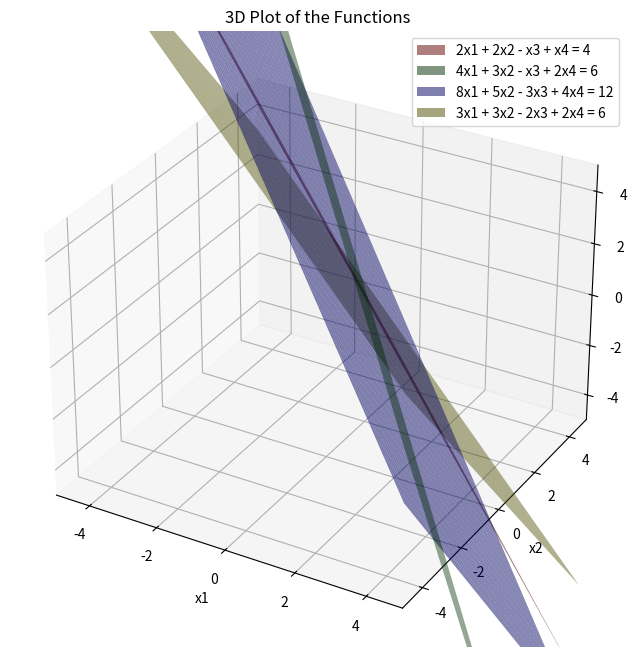

Reproduce this figure in Python.
import numpy as np
import matplotlib.pyplot as plt
from mpl_toolkits.mplot3d import Axes3D

# Coefficients of the system
A = np.array([[2, 2, -1, 1],
              [4, 3, -1, 2],
              [8, 5, -3, 4],
              [3, 3, -2, 2]])

# Constants
B = np.array([4, 6, 12, 6])

# Solve the system of equations
solution = np.linalg.solve(A, B)
print("Solution:", solution)

# Define the range for xi
xi = np.linspace(-5, 5, 400)

# Define the functions based on the equations
def f1(x1, x2, x4):
    return (4 - 2*x1 - 2*x2 + x4) / 1

def f2(x1, x2, x4):
    return (6 - 4*x1 - 3*x2 + 2*x4) / 1

def f3(x1, x2, x4):
    return (12 - 8*x1 - 5*x2 + 4*x4) / 3

def f4(x1, x2, x4):
    return (6 - 3*x1 - 3*x2 + 2*x4) / 2

# Create a meshgrid for plotting
X1, X2 = np.meshgrid(xi, xi)

# Calculate Z values for each function
Z1 = f1(X1, X2, 0)
Z2 = f2(X1, X2, 0)
Z3 = f3(X1, X2, 0)
Z4 = f4(X1, X2, 0)

# Plot the functions in 3D
fig = plt.figure(figsize=(12, 8))
ax = fig.add_subplot(111, projection='3d')

ax.plot_surface(X1, X2, Z1, color='r', alpha=0.5, label='2x1 + 2x2 - x3 + x4 = 4')
ax.plot_surface(X1, X2, Z2, color='g', alpha=0.5, label='4x1 + 3x2 - x3 + 2x4 = 6')
ax.plot_surface(X1, X2, Z3, color='b', alpha=0.5, label='8x1 + 5x2 - 3x3 + 4x4 = 12')
ax.plot_surface(X1, X2, Z4, color='y', alpha=0.5, label='3x1 + 3x2 - 2x3 + 2x4 = 6')

ax.set_xlim([-5, 5])
ax.set_ylim([-5, 5])
ax.set_zlim([-5, 5])
ax.set_xlabel('x1')
ax.set_ylabel('x2')
ax.set_zlabel('x3')
ax.set_title('3D Plot of the Functions')
ax.legend(['2x1 + 2x2 - x3 + x4 = 4', '4x1 + 3x2 - x3 + 2x4 = 6', '8x1 + 5x2 - 3x3 + 4x4 = 12', '3x1 + 3x2 - 2x3 + 2x4 = 6'])

plt.show()
